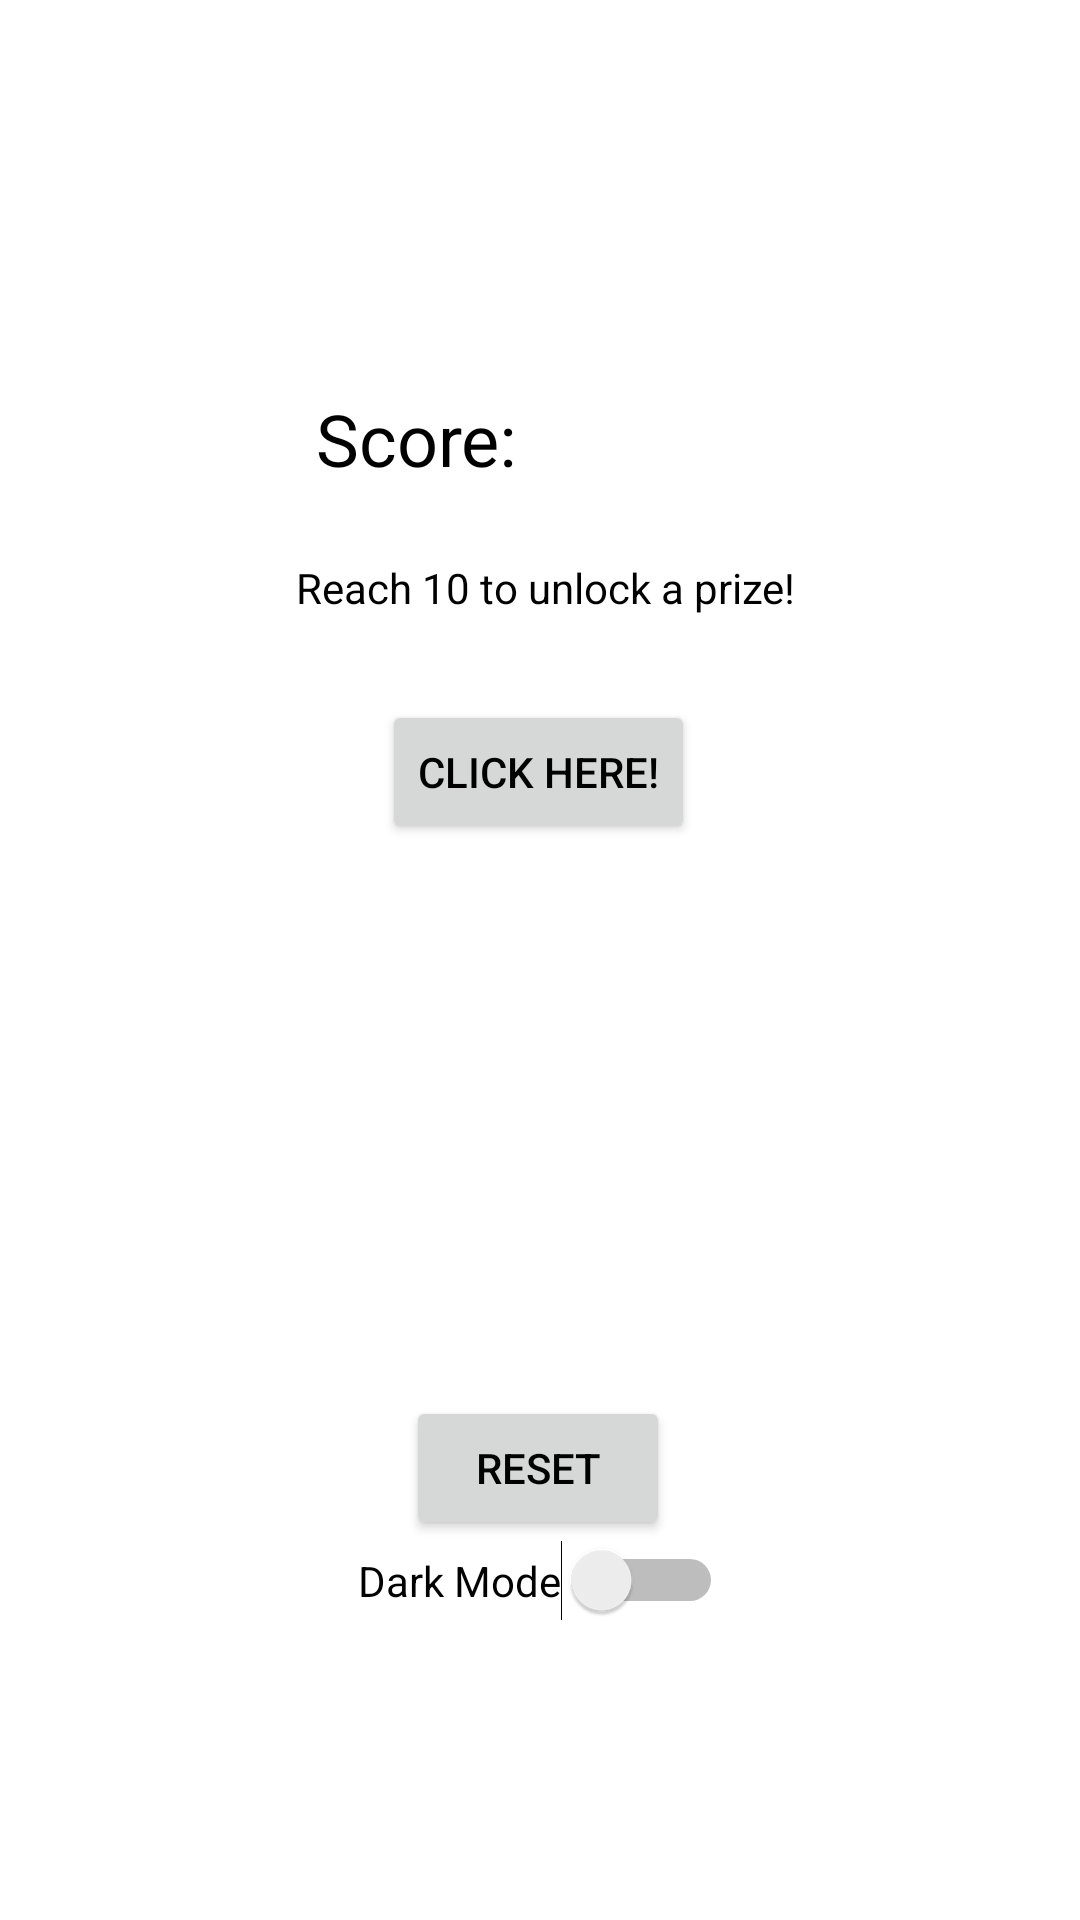

The Android layout XML behind this screen, and the referenced resources:
<!-- AndroidManifest.xml: application theme Theme.FlagQuizApp -->
<!-- res/layout/activity_settings.xml -->
<?xml version="1.0" encoding="utf-8"?>
<androidx.constraintlayout.widget.ConstraintLayout xmlns:android="http://schemas.android.com/apk/res/android"
    xmlns:app="http://schemas.android.com/apk/res-auto"
    xmlns:tools="http://schemas.android.com/tools"
    android:layout_width="match_parent"
    android:layout_height="match_parent"
    tools:context=".SettingsActivity">

    <TextView
        android:id="@+id/score2"
        android:layout_width="wrap_content"
        android:layout_height="wrap_content"
        android:layout_marginStart="12dp"
        android:textColor="#A81212"
        android:textSize="24sp"
        app:layout_constraintBottom_toBottomOf="parent"
        app:layout_constraintStart_toEndOf="@+id/textView2"
        app:layout_constraintTop_toTopOf="parent"
        app:layout_constraintVertical_bias="0.214"
        tools:text="TextView" />

    <TextView
        android:id="@+id/textView2"
        android:layout_width="wrap_content"
        android:layout_height="wrap_content"
        android:text="Score:"
        android:textColor="#000000"
        android:textSize="24sp"
        app:layout_constraintBottom_toBottomOf="parent"
        app:layout_constraintEnd_toEndOf="parent"
        app:layout_constraintHorizontal_bias="0.36"
        app:layout_constraintStart_toStartOf="parent"
        app:layout_constraintTop_toTopOf="parent"
        app:layout_constraintVertical_bias="0.214" />

    <Button
        android:id="@+id/prizeButton"
        android:layout_width="wrap_content"
        android:layout_height="wrap_content"
        android:layout_marginTop="28dp"
        android:text="Click here!"
        app:layout_constraintEnd_toEndOf="parent"
        app:layout_constraintHorizontal_bias="0.498"
        app:layout_constraintStart_toStartOf="parent"
        app:layout_constraintTop_toBottomOf="@+id/textView4" />

    <Button
        android:id="@+id/resetButton"
        android:layout_width="wrap_content"
        android:layout_height="wrap_content"
        android:layout_marginTop="184dp"
        android:text="Reset"
        app:layout_constraintEnd_toEndOf="parent"
        app:layout_constraintHorizontal_bias="0.498"
        app:layout_constraintStart_toStartOf="parent"
        app:layout_constraintTop_toBottomOf="@+id/prizeButton" />

    <Switch
        android:id="@+id/lightDarkToggle"
        android:layout_width="wrap_content"
        android:layout_height="wrap_content"
        android:text="Dark Mode"
        app:layout_constraintEnd_toEndOf="parent"
        app:layout_constraintStart_toStartOf="parent"
        app:layout_constraintTop_toBottomOf="@+id/resetButton" />

    <TextView
        android:id="@+id/textView4"
        android:layout_width="wrap_content"
        android:layout_height="wrap_content"
        android:layout_marginTop="24dp"
        android:text="Reach 10 to unlock a prize!"
        app:layout_constraintEnd_toEndOf="parent"
        app:layout_constraintHorizontal_bias="0.51"
        app:layout_constraintStart_toStartOf="parent"
        app:layout_constraintTop_toBottomOf="@+id/textView2" />
</androidx.constraintlayout.widget.ConstraintLayout>
<!-- resources referenced by this layout -->
<resources>
  <style name="Theme.FlagQuizApp" parent="Theme.MaterialComponents.DayNight.DarkActionBar">
          
          <item name="colorPrimary">#197066</item>
          <item name="colorPrimaryVariant">#0B5103</item>
          <item name="colorOnPrimary">@color/white</item>
          
          <item name="colorSecondary">@color/teal_200</item>
          <item name="colorSecondaryVariant">@color/teal_700</item>
          <item name="colorOnSecondary">@color/black</item>
          
          <item name="android:statusBarColor" tools:targetApi="l">?attr/colorPrimaryVariant</item>
          
          <item name="android:textColor">@color/black</item>
      </style>
  <!-- not gathered from this repository: default colours our renderer supplied (Android Studio template values) -->
  <color name="teal_200">#FF03DAC5</color>
  <color name="teal_700">#FF018786</color>
  <color name="black">#FF000000</color>
  <color name="white">#FFFFFFFF</color>
</resources>
